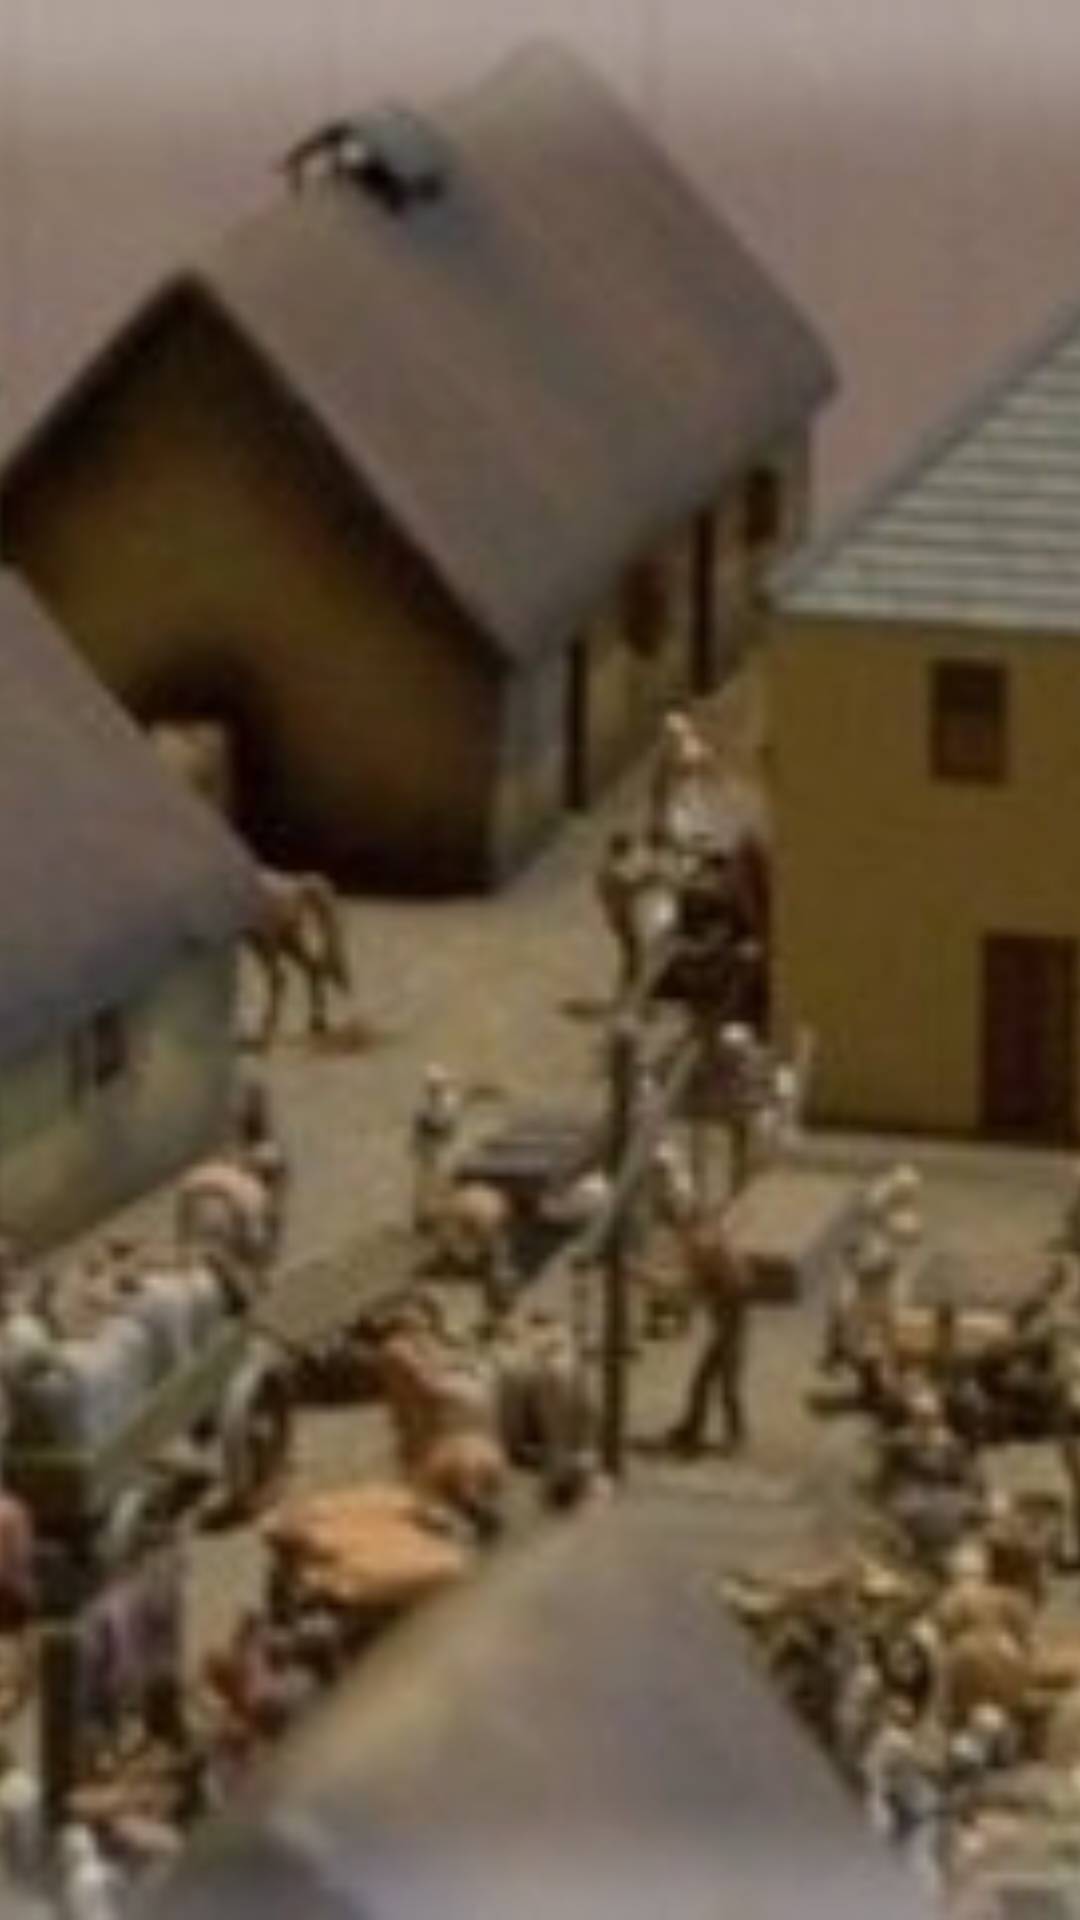

The Android layout XML behind this screen, and the referenced resources:
<!-- AndroidManifest.xml: application theme AppTheme -->
<!-- res/layout/slide.xml -->
<?xml version="1.0" encoding="utf-8"?>
<FrameLayout xmlns:android="http://schemas.android.com/apk/res/android"
    android:layout_width="fill_parent"
    android:layout_height="fill_parent">
    <ImageView
        android:id="@+id/image"
        android:layout_width="fill_parent"
        android:layout_height="fill_parent"
        android:adjustViewBounds="true"
        android:layout_gravity="center"
        android:src="@drawable/townmodel"
        android:scaleType="centerCrop"/>
</FrameLayout>
<!-- resources referenced by this layout -->
<resources>
  <!-- drawable townmodel: png bitmap (drawable, 166158 bytes) -->
  <style name="AppTheme" parent="Theme.AppCompat.Light.NoActionBar">
          
          <item name="colorPrimary">@color/colorPrimary</item>
          <item name="colorPrimaryDark">@color/colorPrimaryDark</item>
          <item name="colorAccent">@color/colorAccent</item>
  
          <item name="android:windowFullscreen">true</item>
      </style>
  <color name="colorPrimary">#6F4E96</color>
  <color name="colorPrimaryDark">#4D257E</color>
  <color name="colorAccent">#D81B60</color>
</resources>
